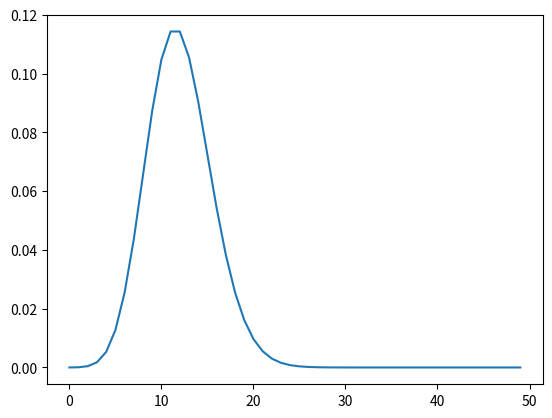

Source code (Python):
import math as m

# m은 수학관련 모듈이다
# x는 확률 변수, l은 람다(np)이다
def Pois(x, l):
  return l**x * m.exp(-l) / m.factorial(x)

import matplotlib.pyplot as plt

x = [i for i in range(50)]
y = [Pois(i, 12) for i in x]

plt.plot(x, y)
plt.show()